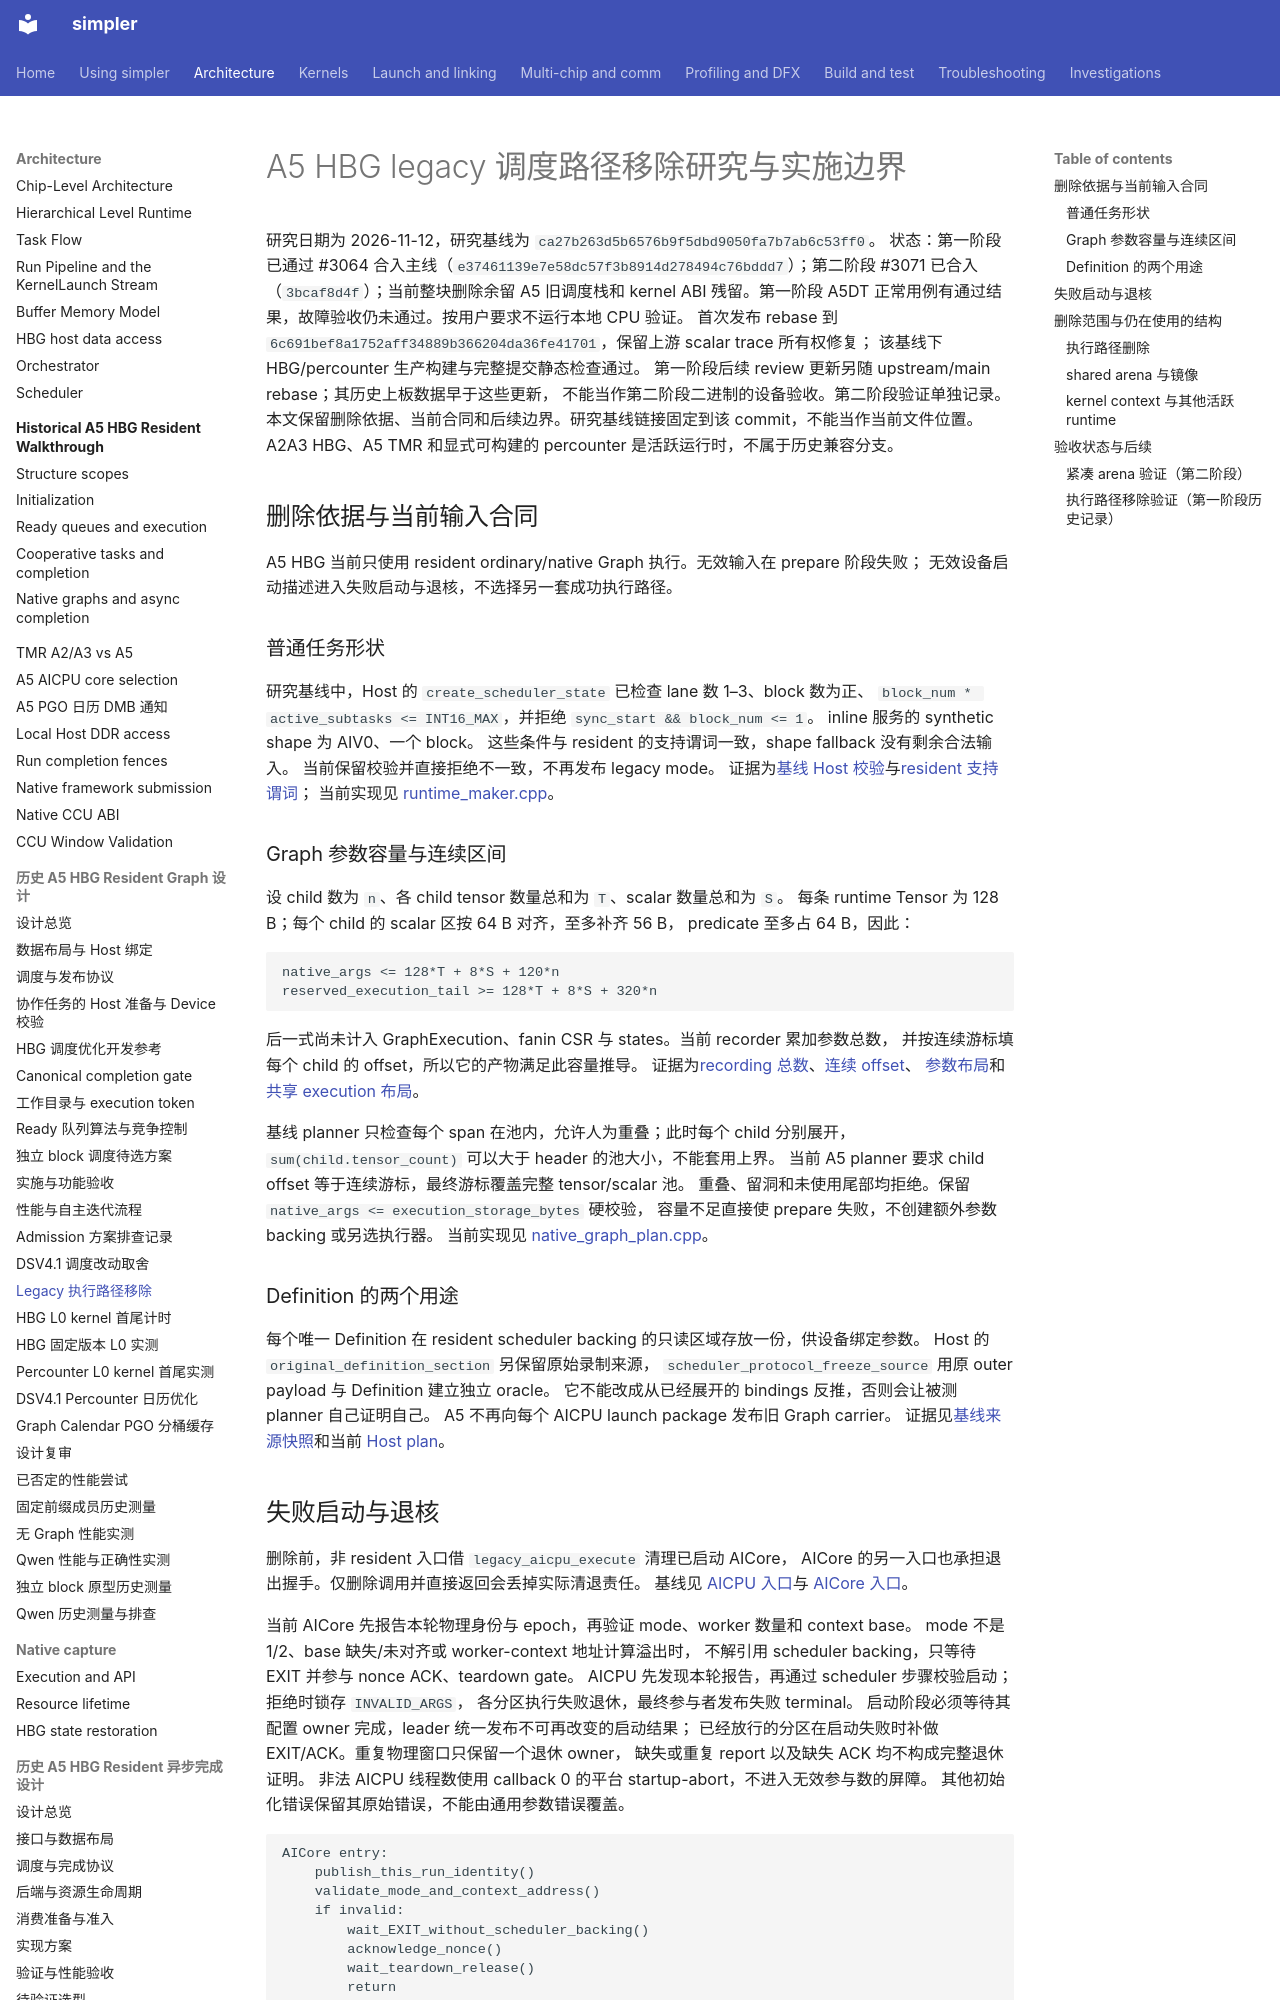

repository: hw-native-sys/simpler · page: zh-cn/investigations/2026-11-a5-hbg-legacy-removal/index.html · generator: mkdocs

# A5 HBG legacy 调度路径移除研究与实施边界

研究日期为 2026-11-12，研究基线为 `ca27b263d5b6576b9f5dbd9050fa7b7ab6c53ff0`。
状态：第一阶段已通过 #3064 合入主线（`e37461139e7e58dc57f3b8914d278494c76bddd7`）；第二阶段 #3071 已合入（`3bcaf8d4f`）；当前整块删除余留 A5 旧调度栈和 kernel ABI 残留。第一阶段 A5DT 正常用例有通过结果，故障验收仍未通过。按用户要求不运行本地 CPU 验证。
首次发布 rebase 到 `6c691bef8a1752aff34889b366204da36fe41701`，保留上游 scalar trace 所有权修复；
该基线下 HBG/percounter 生产构建与完整提交静态检查通过。
第一阶段后续 review 更新另随 upstream/main rebase；其历史上板数据早于这些更新，
不能当作第二阶段二进制的设备验收。第二阶段验证单独记录。
本文保留删除依据、当前合同和后续边界。研究基线链接固定到该 commit，不能当作当前文件位置。
A2A3 HBG、A5 TMR 和显式可构建的 percounter 是活跃运行时，不属于历史兼容分支。

## 删除依据与当前输入合同

A5 HBG 当前只使用 resident ordinary/native Graph 执行。无效输入在 prepare 阶段失败；
无效设备启动描述进入失败启动与退核，不选择另一套成功执行路径。

### 普通任务形状

研究基线中，Host 的 `create_scheduler_state` 已检查 lane 数 1–3、block 数为正、
`block_num * active_subtasks <= INT16_MAX`，并拒绝 `sync_start && block_num <= 1`。
inline 服务的 synthetic shape 为 AIV0、一个 block。
这些条件与 resident 的支持谓词一致，shape fallback 没有剩余合法输入。
当前保留校验并直接拒绝不一致，不再发布 legacy mode。
证据为[基线 Host 校验][host-shape]与[resident 支持谓词][shape-predicate]；
当前实现见 [runtime_maker.cpp](../../../src/a5/runtime/host_build_graph/host/runtime_maker.cpp)。

### Graph 参数容量与连续区间

设 child 数为 `n`、各 child tensor 数量总和为 `T`、scalar 数量总和为 `S`。
每条 runtime Tensor 为 128 B；每个 child 的 scalar 区按 64 B 对齐，至多补齐 56 B，
predicate 至多占 64 B，因此：

```text
native_args <= 128*T + 8*S + 120*n
reserved_execution_tail >= 128*T + 8*S + 320*n
```

后一式尚未计入 GraphExecution、fanin CSR 与 states。当前 recorder 累加参数总数，
并按连续游标填每个 child 的 offset，所以它的产物满足此容量推导。
证据为[recording 总数][recording-layout]、[连续 offset][recording-fill]、
[参数布局][native-plan]和[共享 execution 布局][execution-layout]。

基线 planner 只检查每个 span 在池内，允许人为重叠；此时每个 child 分别展开，
`sum(child.tensor_count)` 可以大于 header 的池大小，不能套用上界。
当前 A5 planner 要求 child offset 等于连续游标，最终游标覆盖完整 tensor/scalar 池。
重叠、留洞和未使用尾部均拒绝。保留 `native_args <= execution_storage_bytes` 硬校验，
容量不足直接使 prepare 失败，不创建额外参数 backing 或另选执行器。
当前实现见 [native_graph_plan.cpp](../../../src/a5/runtime/host_build_graph/host/native_graph_plan.cpp)。

### Definition 的两个用途

每个唯一 Definition 在 resident scheduler backing 的只读区域存放一份，供设备绑定参数。
Host 的 `original_definition_section` 另保留原始录制来源，
`scheduler_protocol_freeze_source` 用原 outer payload 与 Definition 建立独立 oracle。
它不能改成从已经展开的 bindings 反推，否则会让被测 planner 自己证明自己。
A5 不再向每个 AICPU launch package 发布旧 Graph carrier。
证据见[基线来源快照][graph-source]和当前 [Host plan](../../../src/a5/runtime/host_build_graph/host/native_graph_plan.h)。

## 失败启动与退核

删除前，非 resident 入口借 `legacy_aicpu_execute` 清理已启动 AICore，
AICore 的另一入口也承担退出握手。仅删除调用并直接返回会丢掉实际清退责任。
基线见 [AICPU 入口][aicpu-entry]与 [AICore 入口][aicore-entry]。

当前 AICore 先报告本轮物理身份与 epoch，再验证 mode、worker 数量和 context base。
mode 不是 1/2、base 缺失/未对齐或 worker-context 地址计算溢出时，
不解引用 scheduler backing，只等待 EXIT 并参与 nonce ACK、teardown gate。
AICPU 先发现本轮报告，再通过 scheduler 步骤校验启动；拒绝时锁存 `INVALID_ARGS`，
各分区执行失败退休，最终参与者发布失败 terminal。
启动阶段必须等待其配置 owner 完成，leader 统一发布不可再改变的启动结果；
已经放行的分区在启动失败时补做 EXIT/ACK。重复物理窗口只保留一个退休 owner，
缺失或重复 report 以及缺失 ACK 均不构成完整退休证明。
非法 AICPU 线程数使用 callback 0 的平台 startup-abort，不进入无效参与数的屏障。
其他初始化错误保留其原始错误，不能由通用参数错误覆盖。

```text
AICore entry:
    publish_this_run_identity()
    validate_mode_and_context_address()
    if invalid:
        wait_EXIT_without_scheduler_backing()
        acknowledge_nonce()
        wait_teardown_release()
        return
    acquire_READY_context()
    bootstrap_and_run_resident()
    acknowledge_nonce_and_wait_release()

AICPU init:
    discover_this_run_reported_cores()
    validate_scheduler_steps()
    if failed:
        latch_first_error()
        retire_each_discovered_partition()
        publish_failed_terminal_with_retirement_outcome()
```

有效启动仍走既有 READY、bootstrap barrier、DMB execution gate。
正常退出和失败退出都保留各 core 的 EXIT/ACK、寄存器窗口 close/read-back/drain、
teardown release 与退休结果。错误 terminal、core 退休和存储可复用是三个不同判断。
不能以空 ready、无 task trace、内部计数相等或 AICPU 线程已返回代替退休证明。
当前实现见 [AICore entry](../../../src/a5/runtime/host_build_graph/aicore/aicore_executor.cpp)、
[AICPU executor](../../../src/a5/runtime/host_build_graph/aicpu/aicpu_executor.cpp)与
[lifecycle](../../../src/a5/runtime/host_build_graph/aicpu/aicore_lifecycle.cpp)。

## 删除范围与仍在使用的结构
